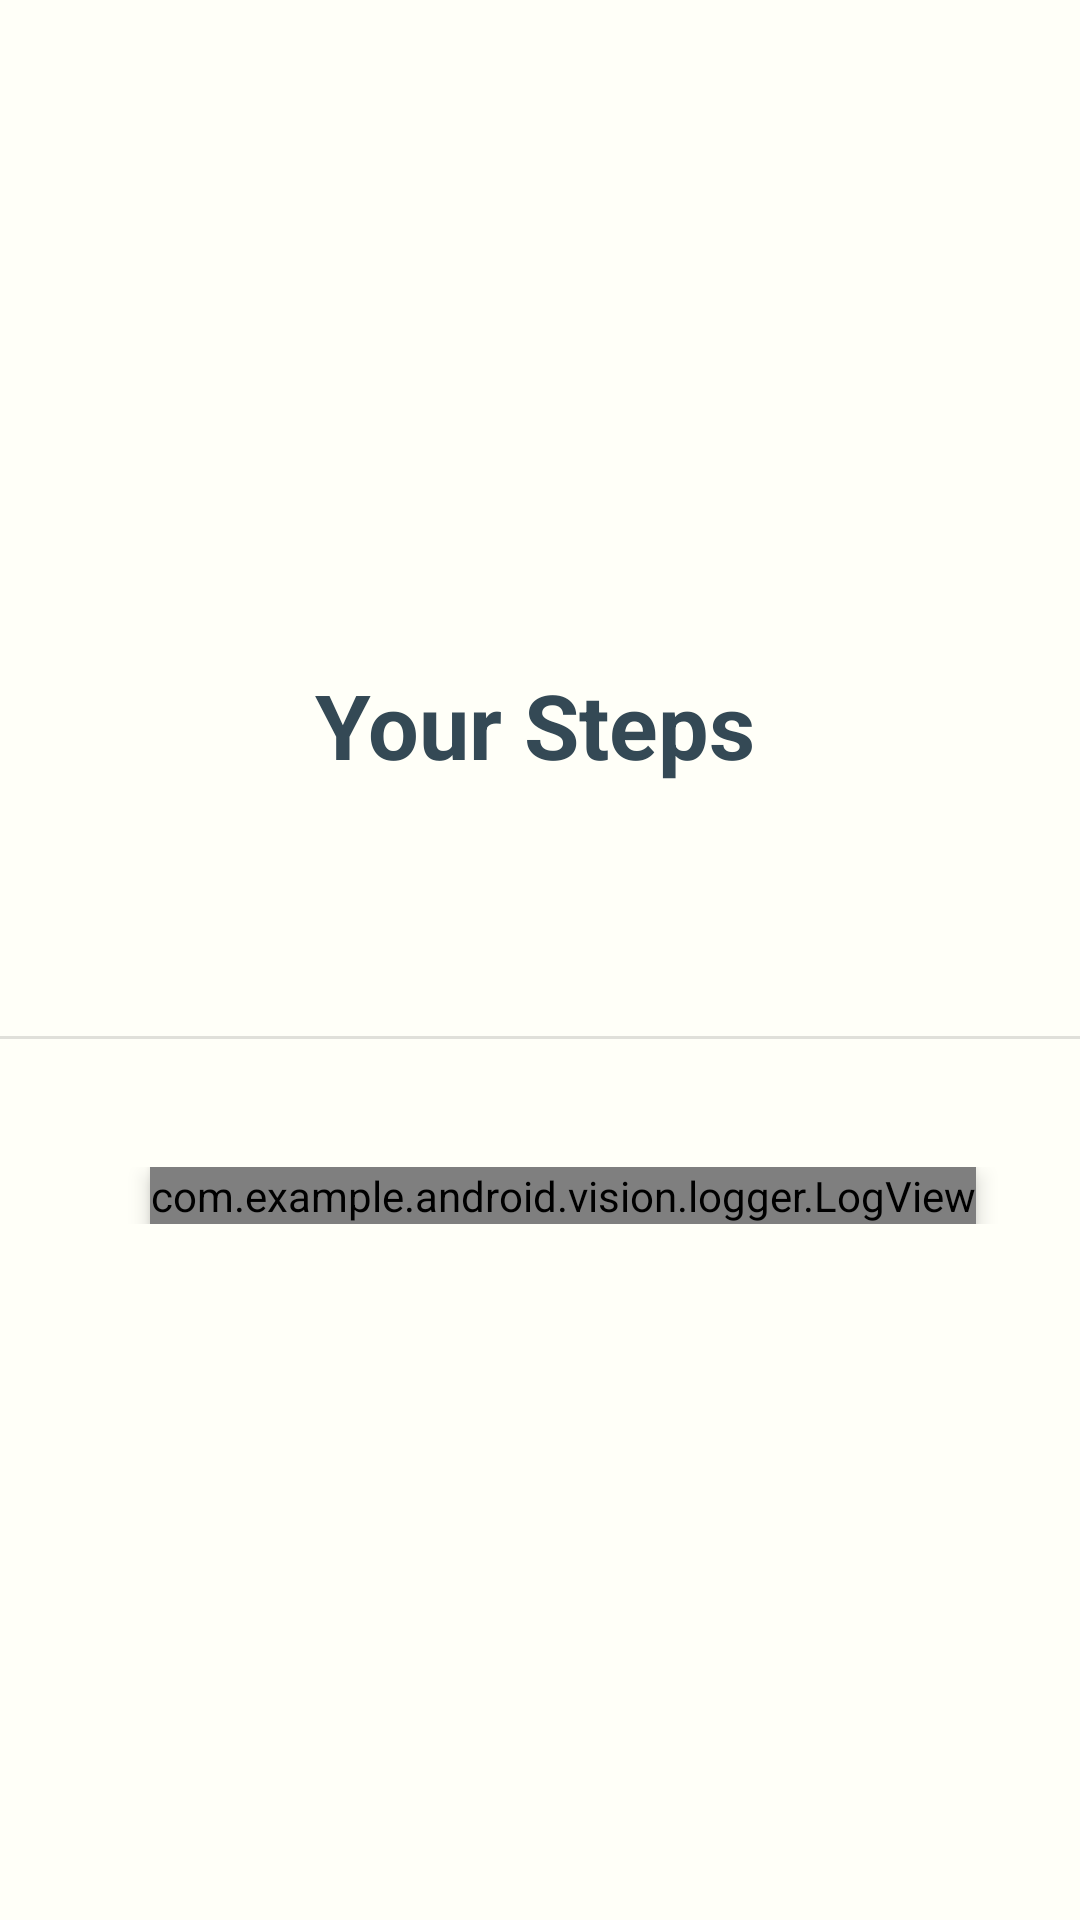

The Android layout XML behind this screen, and the referenced resources:
<!-- AndroidManifest.xml: application theme AppTheme -->
<!-- res/layout/activity_walk.xml -->
<?xml version="1.0" encoding="utf-8"?>
<android.support.constraint.ConstraintLayout xmlns:android="http://schemas.android.com/apk/res/android"
    xmlns:app="http://schemas.android.com/apk/res-auto"
    xmlns:tools="http://schemas.android.com/tools"
    android:layout_width="match_parent"
    android:layout_height="match_parent"
    tools:context=".WalkActivity2">

    <ImageView
        android:id="@+id/imageView2"
        android:layout_width="184dp"
        android:layout_height="139dp"
        android:layout_marginStart="8dp"
        android:layout_marginLeft="8dp"
        android:layout_marginTop="8dp"
        android:layout_marginEnd="8dp"
        android:layout_marginRight="8dp"
        android:layout_marginBottom="8dp"
        app:layout_constraintBottom_toBottomOf="parent"
        app:layout_constraintEnd_toEndOf="parent"
        app:layout_constraintHorizontal_bias="0.445"
        app:layout_constraintStart_toStartOf="parent"
        app:layout_constraintTop_toTopOf="parent"
        app:layout_constraintVertical_bias="0.137"
        app:srcCompat="@drawable/running" />

    <TextView
        android:id="@+id/txtCountView"
        android:layout_width="167dp"
        android:layout_height="39dp"
        android:layout_marginStart="8dp"
        android:layout_marginLeft="8dp"
        android:layout_marginTop="8dp"
        android:layout_marginEnd="8dp"
        android:layout_marginRight="8dp"
        android:layout_marginBottom="8dp"
        android:lineSpacingExtra="8sp"
        android:text="Your Steps Today"
        android:textAppearance="@style/TextAppearance.AppCompat.Large"
        android:textColor="@color/colorPrimary"
        android:textSize="30sp"
        android:textStyle="bold"
        android:typeface="sans"
        app:fontFamily="sans-serif"
        app:layout_constraintBottom_toBottomOf="parent"
        app:layout_constraintEnd_toEndOf="parent"
        app:layout_constraintHorizontal_bias="0.548"
        app:layout_constraintStart_toStartOf="parent"
        app:layout_constraintTop_toBottomOf="@+id/imageView2"
        app:layout_constraintVertical_bias="0.0" />

    <TextView
        android:id="@+id/title_text_view"
        android:layout_width="276dp"
        android:layout_height="42dp"
        android:layout_marginStart="8dp"
        android:layout_marginLeft="8dp"
        android:layout_marginTop="8dp"
        android:layout_marginEnd="8dp"
        android:layout_marginRight="8dp"
        android:layout_marginBottom="8dp"
        android:text=""
        android:textAlignment="center"
        android:textColor="@color/colorPrimary"
        android:textSize="35sp"
        android:textStyle="bold"
        android:typeface="sans"
        app:fontFamily="sans-serif"
        app:layout_constraintBottom_toBottomOf="parent"
        app:layout_constraintEnd_toEndOf="parent"
        app:layout_constraintHorizontal_bias="0.495"
        app:layout_constraintStart_toStartOf="parent"
        app:layout_constraintTop_toBottomOf="@+id/txtCountView"
        app:layout_constraintVertical_bias="0.0" />

    <ScrollView
        android:id="@+id/scrollView2"
        android:layout_width="346dp"
        android:layout_height="180dp"
        android:layout_marginStart="8dp"
        android:layout_marginLeft="8dp"
        android:layout_marginTop="8dp"
        android:layout_marginEnd="8dp"
        android:layout_marginRight="8dp"
        android:layout_marginBottom="8dp"
        android:paddingLeft="5dp"
        app:layout_constraintBottom_toBottomOf="parent"
        app:layout_constraintEnd_toEndOf="parent"
        app:layout_constraintHorizontal_bias="0.489"
        app:layout_constraintStart_toStartOf="parent"
        app:layout_constraintTop_toBottomOf="@+id/txtCountView"
        app:layout_constraintVertical_bias="0.657">

        <LinearLayout
            android:layout_width="match_parent"
            android:layout_height="wrap_content"
            android:layout_marginLeft="15dp"
            android:layout_marginRight="5dp"
            android:orientation="vertical">

            <com.example.android.vision.logger.LogView
                android:id="@+id/sample_logview"
                android:layout_width="wrap_content"
                android:layout_height="wrap_content"
                android:layout_gravity="center"
                android:elevation="4dp"
                android:scrollbars="vertical"
                android:textColor="@color/colorPrimary"
                android:textSize="18sp"
                android:typeface="sans"
                app:fontFamily="sans-serif" />

        </LinearLayout>
    </ScrollView>

    <View
        android:id="@+id/divider"
        android:layout_width="395dp"
        android:layout_height="1dp"
        android:layout_marginStart="8dp"
        android:layout_marginLeft="8dp"
        android:layout_marginEnd="8dp"
        android:layout_marginRight="8dp"
        android:layout_marginBottom="8dp"
        android:background="?android:attr/listDivider"
        app:layout_constraintBottom_toTopOf="@+id/scrollView2"
        app:layout_constraintEnd_toEndOf="parent"
        app:layout_constraintStart_toStartOf="parent"
        app:layout_constraintTop_toBottomOf="@+id/title_text_view" />

</android.support.constraint.ConstraintLayout>
<!-- resources referenced by this layout -->
<resources>
  <color name="colorPrimary">#344955</color>
  <style name="AppTheme" parent="Theme.AppCompat.Light.DarkActionBar">
          
          <item name="colorPrimary">@color/colorPrimary</item>
          <item name="colorPrimaryDark">@color/colorPrimaryDark</item>
          <item name="colorAccent">@color/colorAccent</item>
          <item name="android:colorBackground">@color/colorSplash</item>
      </style>
  <color name="colorPrimaryDark">#232F34</color>
  <color name="colorAccent">#f9aa33</color>
  <color name="colorSplash">#fffff8</color>
</resources>
